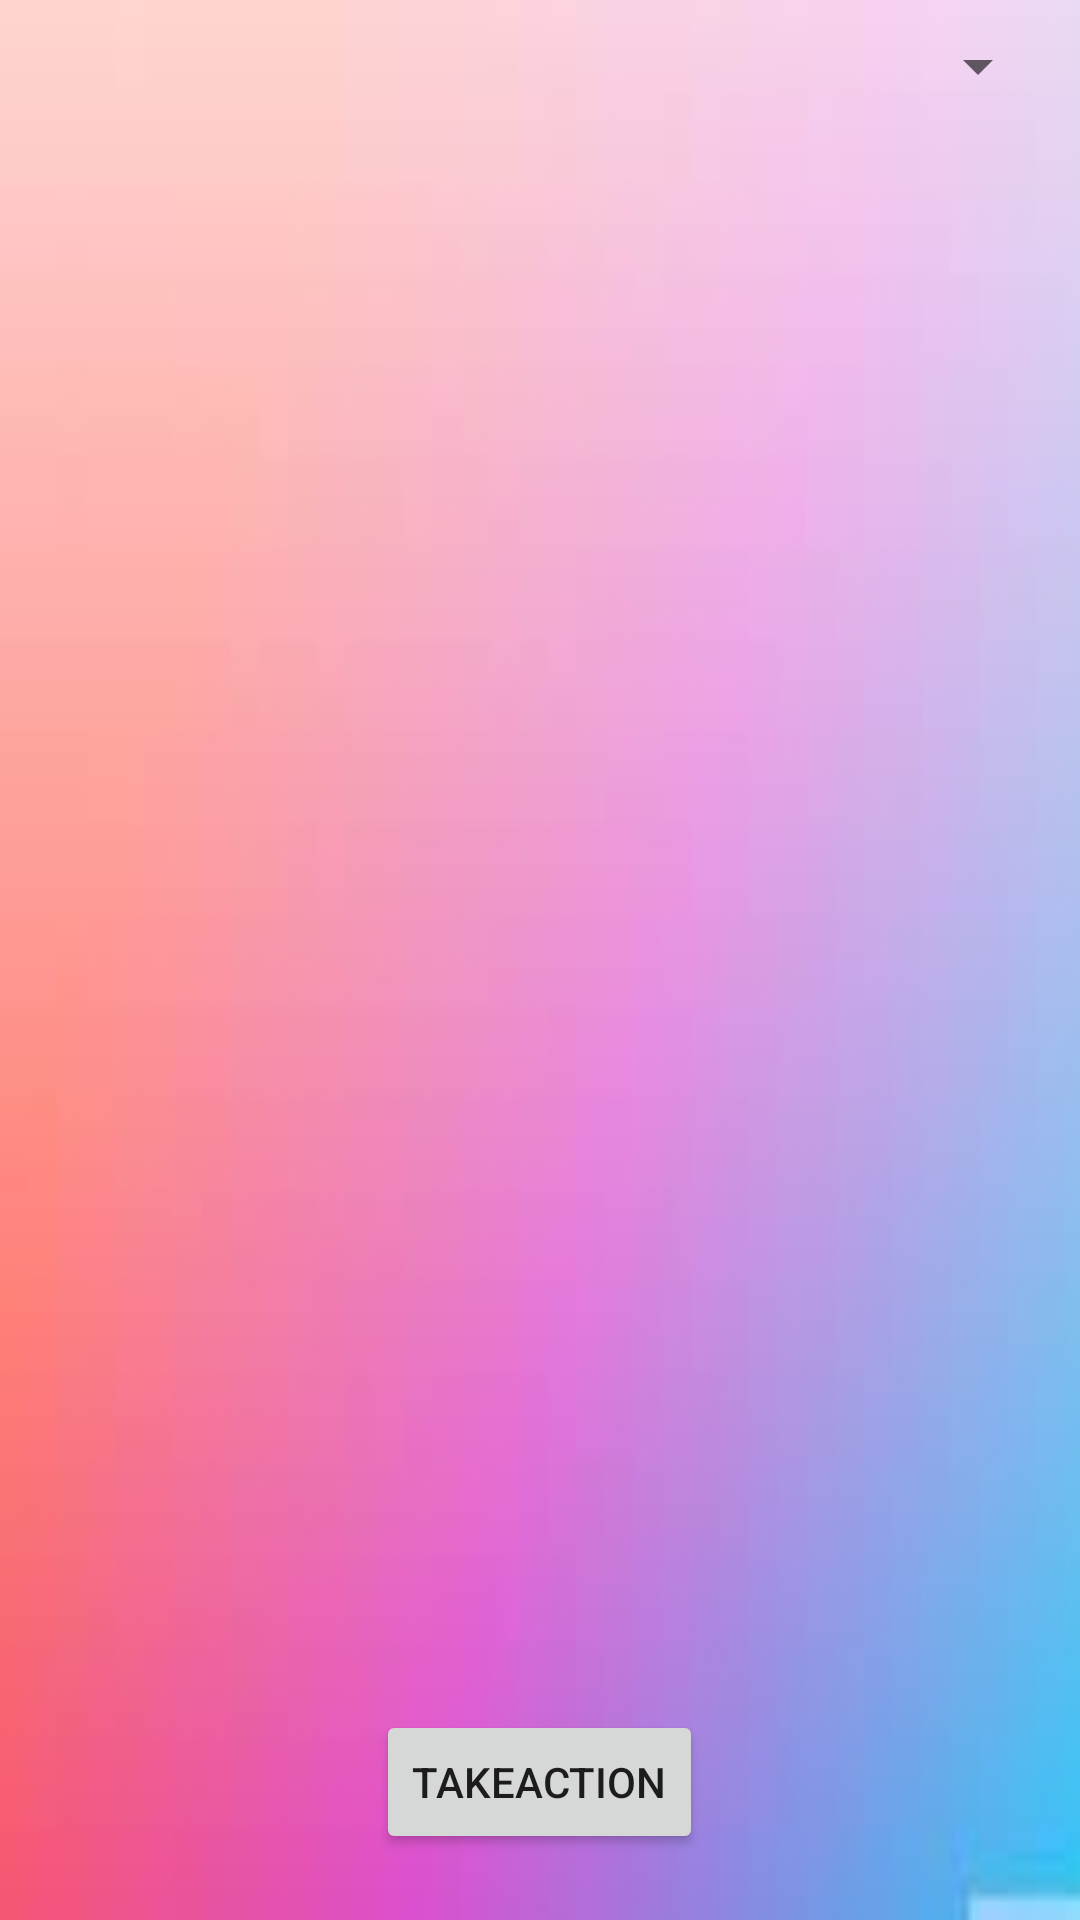

Here is an Android app screen rendered from its layout file. Give the layout XML and the strings, colors and styles it references.
<!-- AndroidManifest.xml: application theme C_theme -->
<!-- res/layout/activity_show_a_report.xml -->
<?xml version="1.0" encoding="utf-8"?>
<RelativeLayout xmlns:android="http://schemas.android.com/apk/res/android"
    xmlns:app="http://schemas.android.com/apk/res-auto"
    xmlns:tools="http://schemas.android.com/tools"
    android:layout_width="match_parent"
    android:layout_height="match_parent"
    android:background="@drawable/images"
    tools:context="com.example.android.easyc.Views.ReportViews.show_a_report">

    <Spinner
        android:id="@+id/decisionspinner"
        android:layout_width="match_parent"
        android:layout_height="wrap_content"
        android:layout_margin="10dp" />

    <LinearLayout
        android:layout_width="match_parent"
        android:layout_height="wrap_content"
        android:layout_marginTop="50dp"
        android:orientation="vertical">

        <TextView
            android:id="@+id/descriptionText"
            android:layout_width="match_parent"
            android:layout_height="wrap_content"
            android:layout_below="@+id/decisionspinner"
            android:layout_centerHorizontal="true"
            android:layout_marginLeft="10dp"
            android:layout_marginRight="10dp"
            android:paddingBottom="20dp" />

        <TextView
            android:id="@+id/problemText"
            android:layout_width="match_parent"
            android:layout_height="wrap_content"
            android:layout_below="@+id/decisionspinner"
            android:layout_centerHorizontal="true"
            android:layout_marginLeft="10dp"
            android:layout_marginRight="10dp"
            android:paddingBottom="10dp" />

    </LinearLayout>

    <Button
        android:id="@+id/takeActionButton"
        android:layout_width="wrap_content"
        android:layout_height="wrap_content"
        android:layout_alignParentBottom="true"
        android:layout_centerHorizontal="true"
        android:layout_marginBottom="22dp"
        android:text="takeAction" />

</RelativeLayout>
<!-- resources referenced by this layout -->
<resources>
  <!-- drawable images: jpg bitmap (drawable, 1703 bytes) -->
  <style name="C_theme" parent="Theme.AppCompat.Light.NoActionBar">
          <item name="colorPrimary">@color/black</item>
          <item name="colorPrimaryDark">@color/gray</item>
          <item name="colorAccent">@color/black</item>
  
      </style>
  <color name="black">#000000</color>
  <color name="gray">#0da6a6</color>
</resources>
